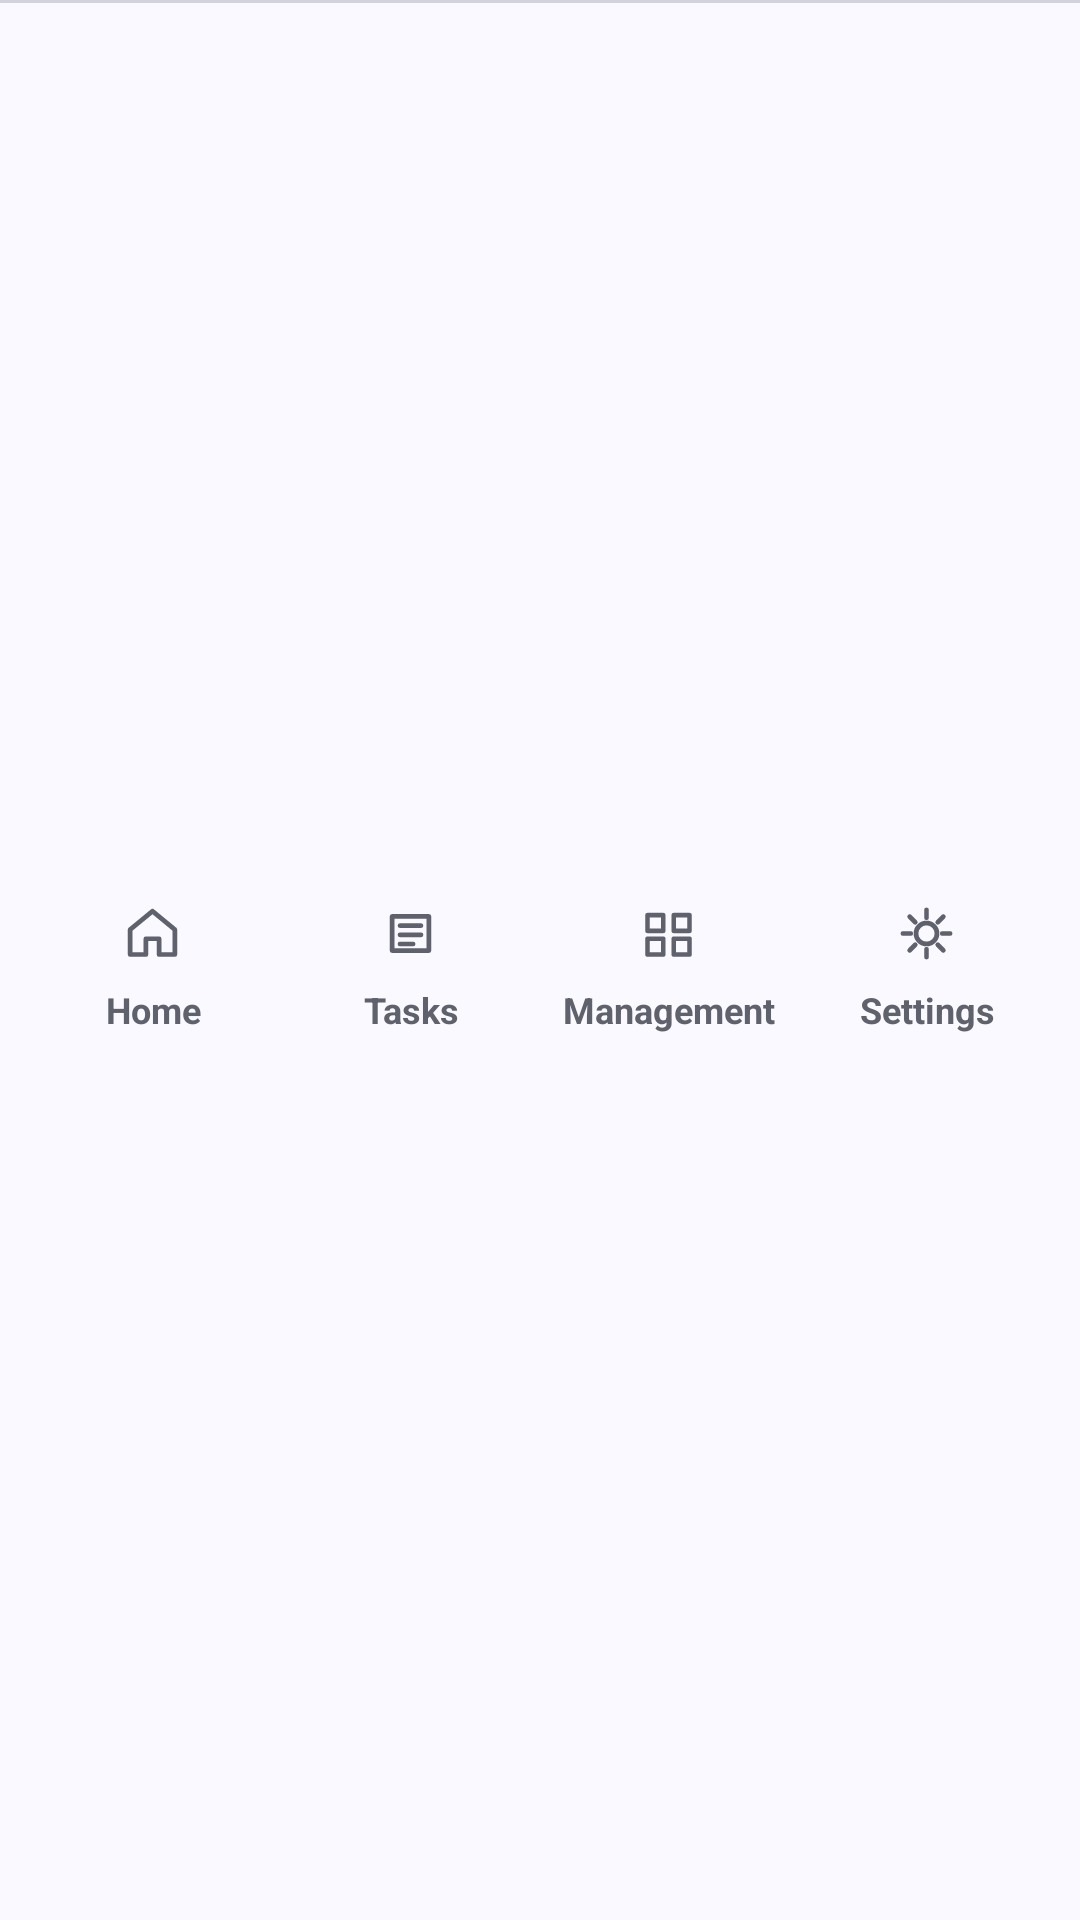

The Android layout XML behind this screen, and the referenced resources:
<!-- AndroidManifest.xml: application theme Theme.HousamoEmbedTrans -->
<!-- res/layout/view_primary_navigation.xml -->
<?xml version="1.0" encoding="utf-8"?>
<LinearLayout
    xmlns:android="http://schemas.android.com/apk/res/android"
    android:id="@+id/primary_navigation"
    android:layout_width="match_parent"
    android:layout_height="@dimen/het_bottom_bar_height"
    android:background="@drawable/bg_primary_navigation"
    android:gravity="center"
    android:orientation="horizontal"
    android:paddingStart="8dp"
    android:paddingTop="8dp"
    android:paddingEnd="8dp"
    android:paddingBottom="7dp">

    <LinearLayout
        android:id="@+id/nav_home"
        android:layout_width="0dp"
        android:layout_height="match_parent"
        android:layout_weight="1"
        android:background="@drawable/bg_primary_navigation_item"
        android:clickable="true"
        android:contentDescription="@string/primary_nav_home"
        android:focusable="true"
        android:foreground="?attr/selectableItemBackgroundBorderless"
        android:gravity="center"
        android:minHeight="60dp"
        android:orientation="vertical"
        android:paddingStart="4dp"
        android:paddingTop="3dp"
        android:paddingEnd="4dp"
        android:paddingBottom="3dp">

        <FrameLayout
            android:id="@+id/nav_home_icon"
            android:layout_width="54dp"
            android:layout_height="30dp"
            android:background="@drawable/bg_primary_navigation_icon"
            android:duplicateParentState="true">

            <ImageView
                android:layout_gravity="center"
                android:layout_width="21dp"
                android:layout_height="21dp"
                android:contentDescription="@null"
                android:duplicateParentState="true"
                android:src="@drawable/ic_nav_home"
                android:tint="@color/het_nav_item_text" />
        </FrameLayout>

        <TextView
            android:layout_width="match_parent"
            android:layout_height="wrap_content"
            android:layout_marginTop="4dp"
            android:duplicateParentState="true"
            android:ellipsize="end"
            android:gravity="center"
            android:includeFontPadding="false"
            android:maxLines="1"
            android:text="@string/primary_nav_home"
            android:textColor="@color/het_nav_item_text"
            android:textSize="12sp"
            android:textStyle="bold" />
    </LinearLayout>

    <LinearLayout
        android:id="@+id/nav_tasks"
        android:layout_width="0dp"
        android:layout_height="match_parent"
        android:layout_weight="1"
        android:background="@drawable/bg_primary_navigation_item"
        android:clickable="true"
        android:contentDescription="@string/primary_nav_tasks"
        android:focusable="true"
        android:foreground="?attr/selectableItemBackgroundBorderless"
        android:gravity="center"
        android:minHeight="60dp"
        android:orientation="vertical"
        android:paddingStart="4dp"
        android:paddingTop="3dp"
        android:paddingEnd="4dp"
        android:paddingBottom="3dp">

        <FrameLayout
            android:id="@+id/nav_tasks_icon"
            android:layout_width="54dp"
            android:layout_height="30dp"
            android:background="@drawable/bg_primary_navigation_icon"
            android:duplicateParentState="true">

            <ImageView
                android:layout_gravity="center"
                android:layout_width="21dp"
                android:layout_height="21dp"
                android:contentDescription="@null"
                android:duplicateParentState="true"
                android:src="@drawable/ic_nav_tasks"
                android:tint="@color/het_nav_item_text" />
        </FrameLayout>

        <TextView
            android:layout_width="match_parent"
            android:layout_height="wrap_content"
            android:layout_marginTop="4dp"
            android:duplicateParentState="true"
            android:ellipsize="end"
            android:gravity="center"
            android:includeFontPadding="false"
            android:maxLines="1"
            android:text="@string/primary_nav_tasks"
            android:textColor="@color/het_nav_item_text"
            android:textSize="12sp"
            android:textStyle="bold" />
    </LinearLayout>

    <LinearLayout
        android:id="@+id/nav_management"
        android:layout_width="0dp"
        android:layout_height="match_parent"
        android:layout_weight="1"
        android:background="@drawable/bg_primary_navigation_item"
        android:clickable="true"
        android:contentDescription="@string/primary_nav_management"
        android:focusable="true"
        android:foreground="?attr/selectableItemBackgroundBorderless"
        android:gravity="center"
        android:minHeight="60dp"
        android:orientation="vertical"
        android:paddingStart="4dp"
        android:paddingTop="3dp"
        android:paddingEnd="4dp"
        android:paddingBottom="3dp">

        <FrameLayout
            android:id="@+id/nav_management_icon"
            android:layout_width="54dp"
            android:layout_height="30dp"
            android:background="@drawable/bg_primary_navigation_icon"
            android:duplicateParentState="true">

            <ImageView
                android:layout_gravity="center"
                android:layout_width="21dp"
                android:layout_height="21dp"
                android:contentDescription="@null"
                android:duplicateParentState="true"
                android:src="@drawable/ic_nav_management"
                android:tint="@color/het_nav_item_text" />
        </FrameLayout>

        <TextView
            android:layout_width="match_parent"
            android:layout_height="wrap_content"
            android:layout_marginTop="4dp"
            android:duplicateParentState="true"
            android:ellipsize="end"
            android:gravity="center"
            android:includeFontPadding="false"
            android:maxLines="1"
            android:text="@string/primary_nav_management"
            android:textColor="@color/het_nav_item_text"
            android:textSize="12sp"
            android:textStyle="bold" />
    </LinearLayout>

    <LinearLayout
        android:id="@+id/nav_settings"
        android:layout_width="0dp"
        android:layout_height="match_parent"
        android:layout_weight="1"
        android:background="@drawable/bg_primary_navigation_item"
        android:clickable="true"
        android:contentDescription="@string/primary_nav_settings"
        android:focusable="true"
        android:foreground="?attr/selectableItemBackgroundBorderless"
        android:gravity="center"
        android:minHeight="60dp"
        android:orientation="vertical"
        android:paddingStart="4dp"
        android:paddingTop="3dp"
        android:paddingEnd="4dp"
        android:paddingBottom="3dp">

        <FrameLayout
            android:id="@+id/nav_settings_icon"
            android:layout_width="54dp"
            android:layout_height="30dp"
            android:background="@drawable/bg_primary_navigation_icon"
            android:duplicateParentState="true">

            <ImageView
                android:layout_gravity="center"
                android:layout_width="21dp"
                android:layout_height="21dp"
                android:contentDescription="@null"
                android:duplicateParentState="true"
                android:src="@drawable/ic_nav_settings"
                android:tint="@color/het_nav_item_text" />
        </FrameLayout>

        <TextView
            android:layout_width="match_parent"
            android:layout_height="wrap_content"
            android:layout_marginTop="4dp"
            android:duplicateParentState="true"
            android:ellipsize="end"
            android:gravity="center"
            android:includeFontPadding="false"
            android:maxLines="1"
            android:text="@string/primary_nav_settings"
            android:textColor="@color/het_nav_item_text"
            android:textSize="12sp"
            android:textStyle="bold" />
    </LinearLayout>
</LinearLayout>
<!-- resources referenced by this layout -->
<resources>
  <dimen name="het_bottom_bar_height">76dp</dimen>
  <!-- drawable bg_primary_navigation (drawable) -->
  <?xml version="1.0" encoding="utf-8"?>
  <layer-list xmlns:android="http://schemas.android.com/apk/res/android">
      <item android:top="1dp">
          <shape android:shape="rectangle">
              <solid android:color="@color/het_surface" />
          </shape>
      </item>
      <item android:height="1dp">
          <shape android:shape="rectangle">
              <solid android:color="@color/het_outline_soft" />
          </shape>
      </item>
  </layer-list>
  <!-- drawable ic_nav_home (drawable) -->
  <?xml version="1.0" encoding="utf-8"?>
  <vector xmlns:android="http://schemas.android.com/apk/res/android"
      android:width="24dp"
      android:height="24dp"
      android:viewportWidth="24"
      android:viewportHeight="24">
      <path
          android:fillColor="@android:color/transparent"
          android:pathData="M3.5,10.5L12,3.5l8.5,7v9.5h-6v-6h-5v6h-6z"
          android:strokeColor="@android:color/black"
          android:strokeLineCap="round"
          android:strokeLineJoin="round"
          android:strokeWidth="1.8" />
  </vector>
  <!-- drawable ic_nav_management (drawable) -->
  <?xml version="1.0" encoding="utf-8"?>
  <vector xmlns:android="http://schemas.android.com/apk/res/android"
      android:width="24dp"
      android:height="24dp"
      android:viewportWidth="24"
      android:viewportHeight="24">
      <path
          android:fillColor="@android:color/transparent"
          android:pathData="M4,5h6v6H4zM14,5h6v6h-6zM4,14h6v6H4zM14,14h6v6h-6z"
          android:strokeColor="@android:color/black"
          android:strokeLineCap="round"
          android:strokeLineJoin="round"
          android:strokeWidth="1.8" />
  </vector>
  <string name="primary_nav_home">Home</string>
  <string name="primary_nav_management">Management</string>
  <string name="primary_nav_settings">Settings</string>
  <string name="primary_nav_tasks">Tasks</string>
  <color name="het_surface">#FFF9F9FF</color>
  <color name="het_outline_soft">#FFD0D2DC</color>
  <color name="het_primary_container">#FFDFE5FF</color>
  <color name="het_primary">#FF4D5FB3</color>
  <color name="het_primary_dark">#FF34458F</color>
  <color name="white">#FFFFFFFF</color>
  <color name="het_secondary">#FF4D5FB3</color>
  <color name="het_error">#FFA72B3C</color>
  <color name="het_on_error">#FFFFFFFF</color>
  <color name="het_on_surface">#FF191B23</color>
  <style name="Widget.HET.Button" parent="Widget.MaterialComponents.Button">
          <item name="android:minHeight">40dp</item>
          <item name="android:minWidth">0dp</item>
          <item name="android:insetTop">0dp</item>
          <item name="android:insetBottom">0dp</item>
          <item name="android:elevation">0dp</item>
          <item name="android:stateListAnimator">@null</item>
          <item name="elevation">0dp</item>
          <item name="pressedTranslationZ">0dp</item>
          <item name="android:textAllCaps">false</item>
          <item name="cornerRadius">20dp</item>
      </style>
  <style name="Widget.HET.TonalCard" parent="Widget.MaterialComponents.CardView">
          <item name="cardBackgroundColor">@color/het_surface_container</item>
          <item name="cardCornerRadius">14dp</item>
          <item name="cardElevation">0dp</item>
          <item name="strokeWidth">0dp</item>
      </style>
  <color name="het_on_surface_muted">#FF5F616C</color>
  <color name="het_surface_container">#FFEEEFF7</color>
</resources>
